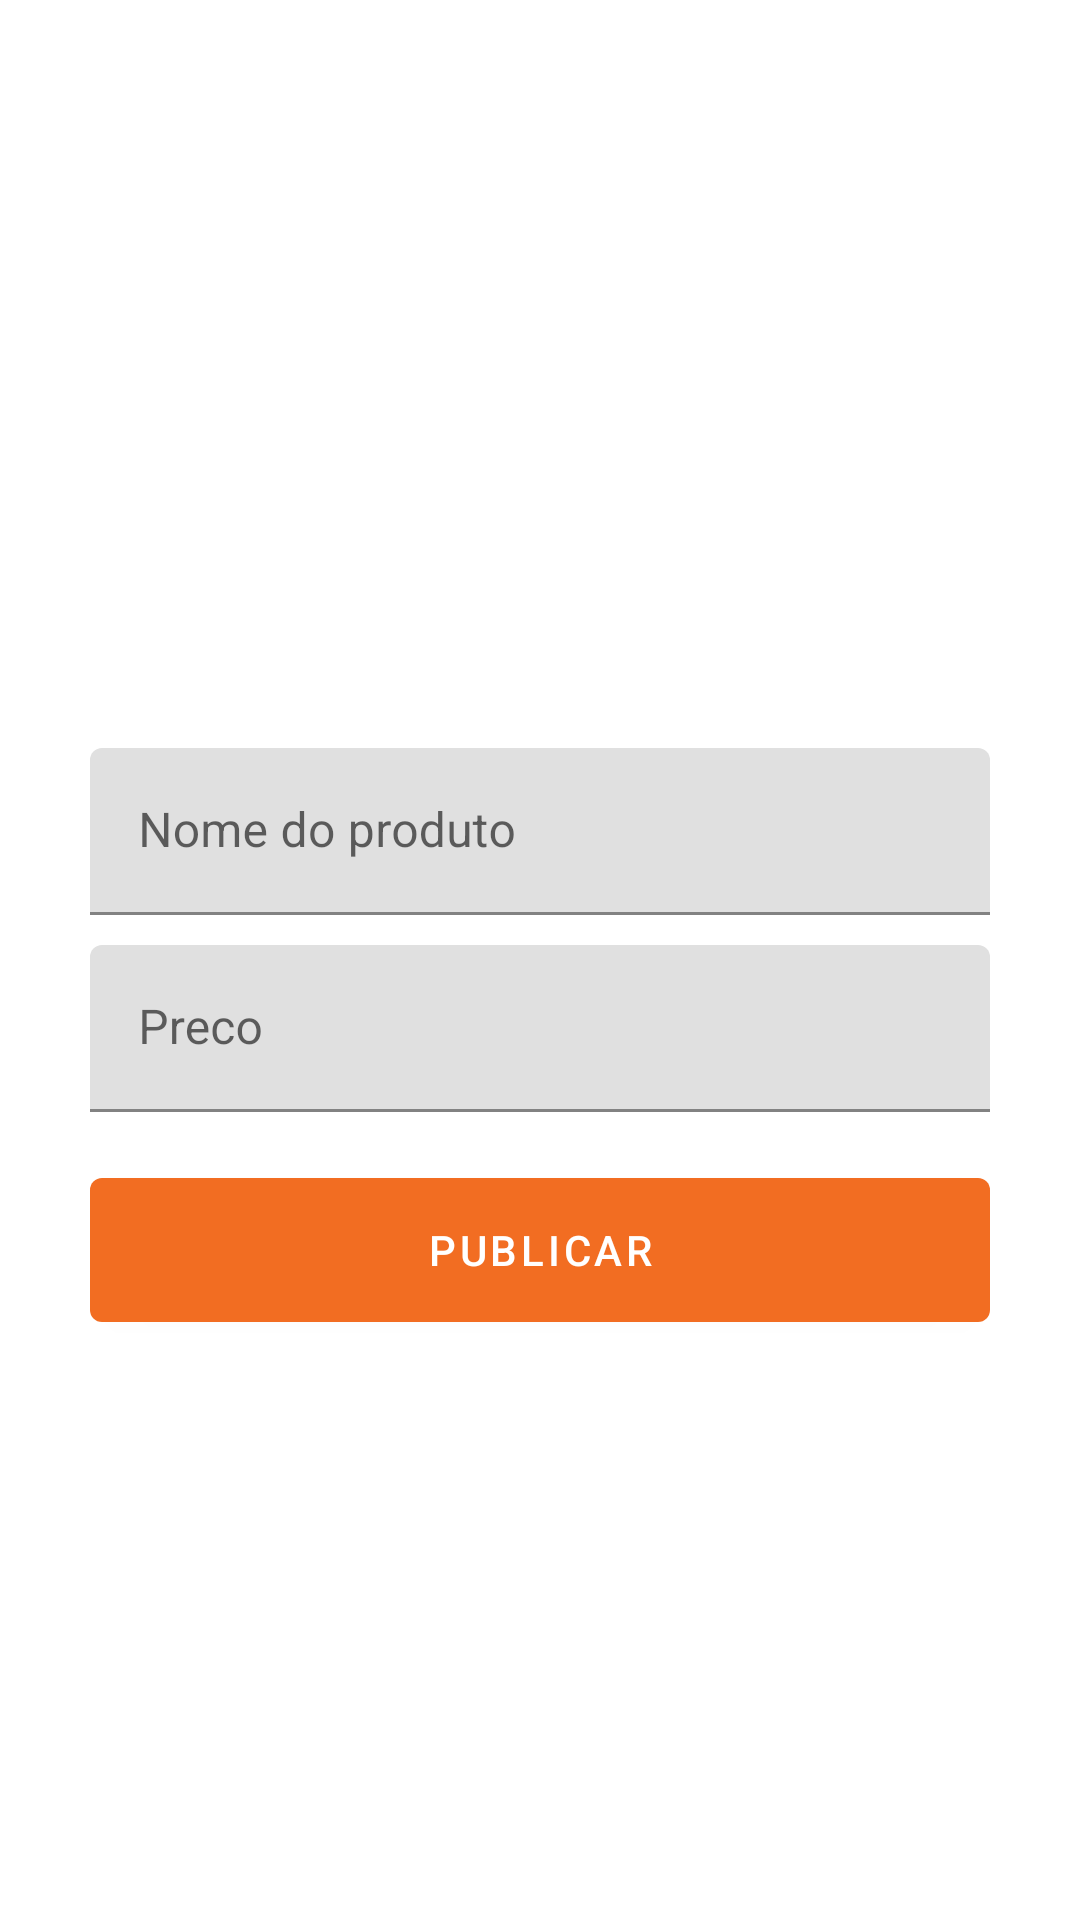

Write the Android layout XML for this screen, with the resource values it uses.
<!-- AndroidManifest.xml: application theme Theme.OneMedia -->
<!-- res/layout/activity_publish.xml -->
<?xml version="1.0" encoding="utf-8"?>
<androidx.constraintlayout.widget.ConstraintLayout
    xmlns:android="http://schemas.android.com/apk/res/android"
    xmlns:app="http://schemas.android.com/apk/res-auto"
    xmlns:tools="http://schemas.android.com/tools"
    android:orientation="vertical"
    android:background="@drawable/good_morning_img"
    android:layout_width="match_parent"
    android:layout_height="match_parent"
    tools:context=".PublishActivity">


    <androidx.appcompat.widget.Toolbar
        android:id="@+id/toolbar"
        android:layout_width="match_parent"
        app:popupTheme="@style/Theme.OneMedia.PopupOverlay"
        android:layout_height="?attr/actionBarSize"
        android:background="@android:color/transparent"
        app:layout_constraintEnd_toEndOf="parent"
        app:layout_constraintStart_toStartOf="parent"
        app:layout_constraintTop_toTopOf="parent" />


    <TextView
        android:id="@+id/textView"
        android:layout_width="wrap_content"
        android:layout_height="wrap_content"
        android:layout_gravity="center"
        android:text="Onemedia"
        android:textColor="@color/white"
        android:textSize="30sp"
        android:textStyle="bold"
        app:layout_constraintBottom_toTopOf="@+id/linearLayout"
        app:layout_constraintEnd_toEndOf="parent"
        app:layout_constraintStart_toStartOf="parent"
        app:layout_constraintTop_toBottomOf="@+id/toolbar" />


    <LinearLayout
        android:id="@+id/linearLayout"
        android:layout_width="match_parent"
        android:layout_height="wrap_content"
        android:layout_margin="30dp"
        android:orientation="vertical"
        app:layout_constraintBottom_toBottomOf="parent"
        app:layout_constraintTop_toBottomOf="@+id/toolbar"
        tools:layout_editor_absoluteX="30dp">


        <com.google.android.material.textfield.TextInputLayout
            android:layout_width="match_parent"
            android:layout_height="wrap_content">

            <EditText
                android:id="@+id/tv_product_name"
                android:layout_width="match_parent"
                android:layout_height="wrap_content"
                android:hint="Nome do produto" />
        </com.google.android.material.textfield.TextInputLayout>


        <com.google.android.material.textfield.TextInputLayout
            android:layout_width="match_parent"
            android:layout_height="wrap_content"
            android:layout_marginTop="10dp">

            <EditText
                android:id="@+id/tv_product_price"
                android:layout_width="match_parent"
                android:layout_height="wrap_content"
                android:hint="Preco"
                android:inputType="number" />
        </com.google.android.material.textfield.TextInputLayout>

        <Button
            android:id="@+id/btn_publish"
            android:layout_width="match_parent"
            android:layout_height="60dp"
            android:layout_marginTop="16dp"
            android:text="publicar" />


    </LinearLayout>

</androidx.constraintlayout.widget.ConstraintLayout>
<!-- resources referenced by this layout -->
<resources>
  <color name="white">#FFFFFFFF</color>
  <style name="Theme.OneMedia.PopupOverlay" parent="ThemeOverlay.AppCompat.Light" />
  <style name="Theme.OneMedia" parent="Theme.MaterialComponents.DayNight.NoActionBar">
          
          <item name="colorPrimary">@color/purple_500</item>
          <item name="colorPrimaryVariant">@color/purple_700</item>
          <item name="colorOnPrimary">@color/white</item>
          
          <item name="colorSecondary">@color/teal_200</item>
          <item name="colorSecondaryVariant">@color/teal_700</item>
          <item name="colorOnSecondary">@color/black</item>
          
          <item name="android:statusBarColor" tools:targetApi="l">?attr/colorPrimaryVariant</item>
          
      </style>
  <color name="purple_500">#f26d22</color>
  <color name="purple_700">#EA8045</color>
  <color name="teal_200">#03A9F4</color>
  <color name="teal_700">#FF018786</color>
  <color name="black">#FF000000</color>
</resources>
